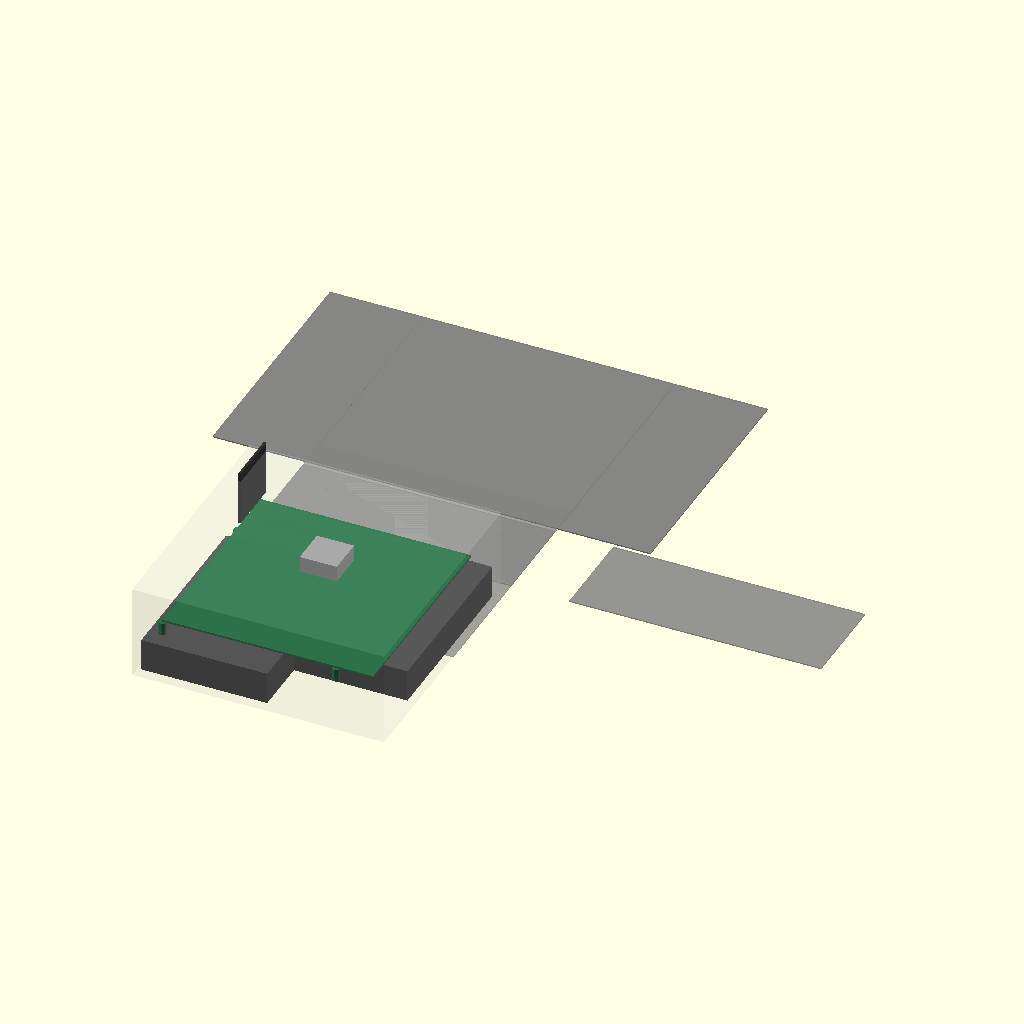
Cell 1: the model at its default parameters.
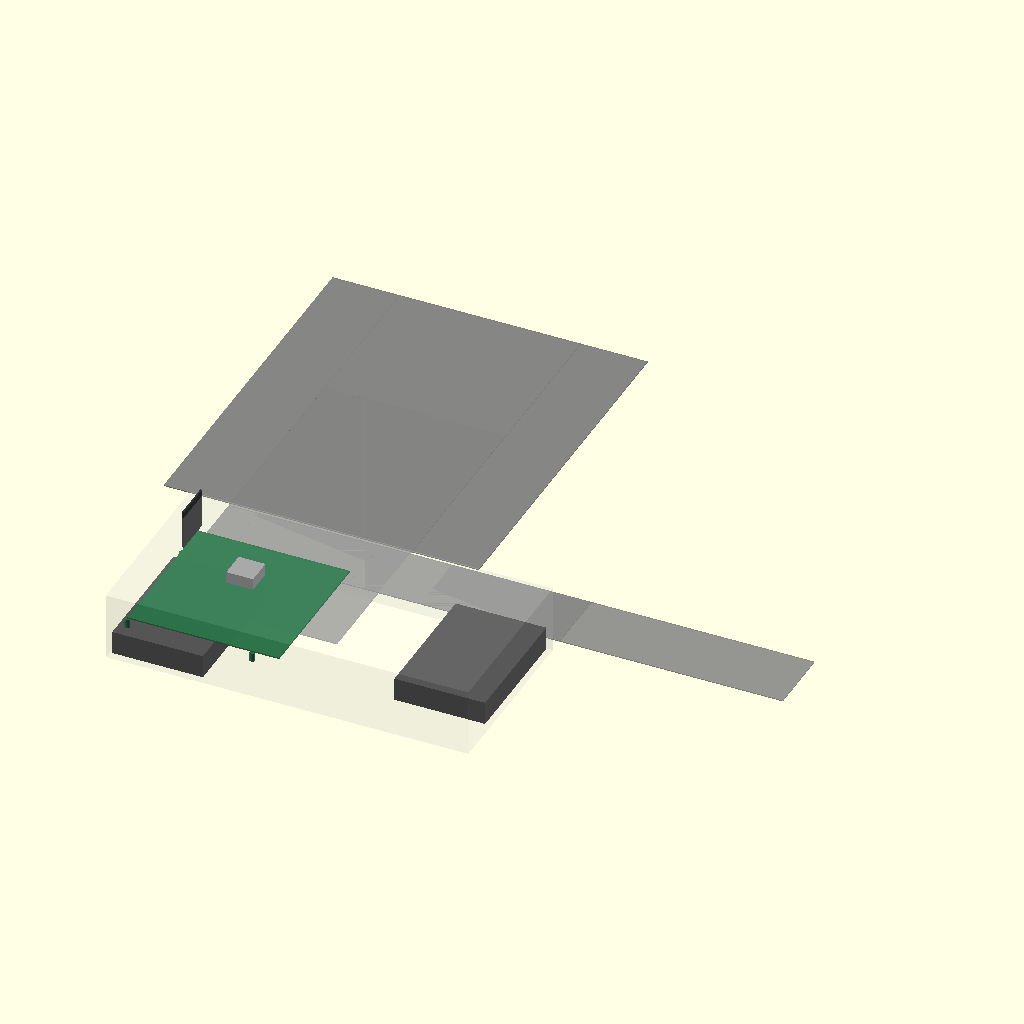
Cell 2: the same model with CaseW = 406.4.
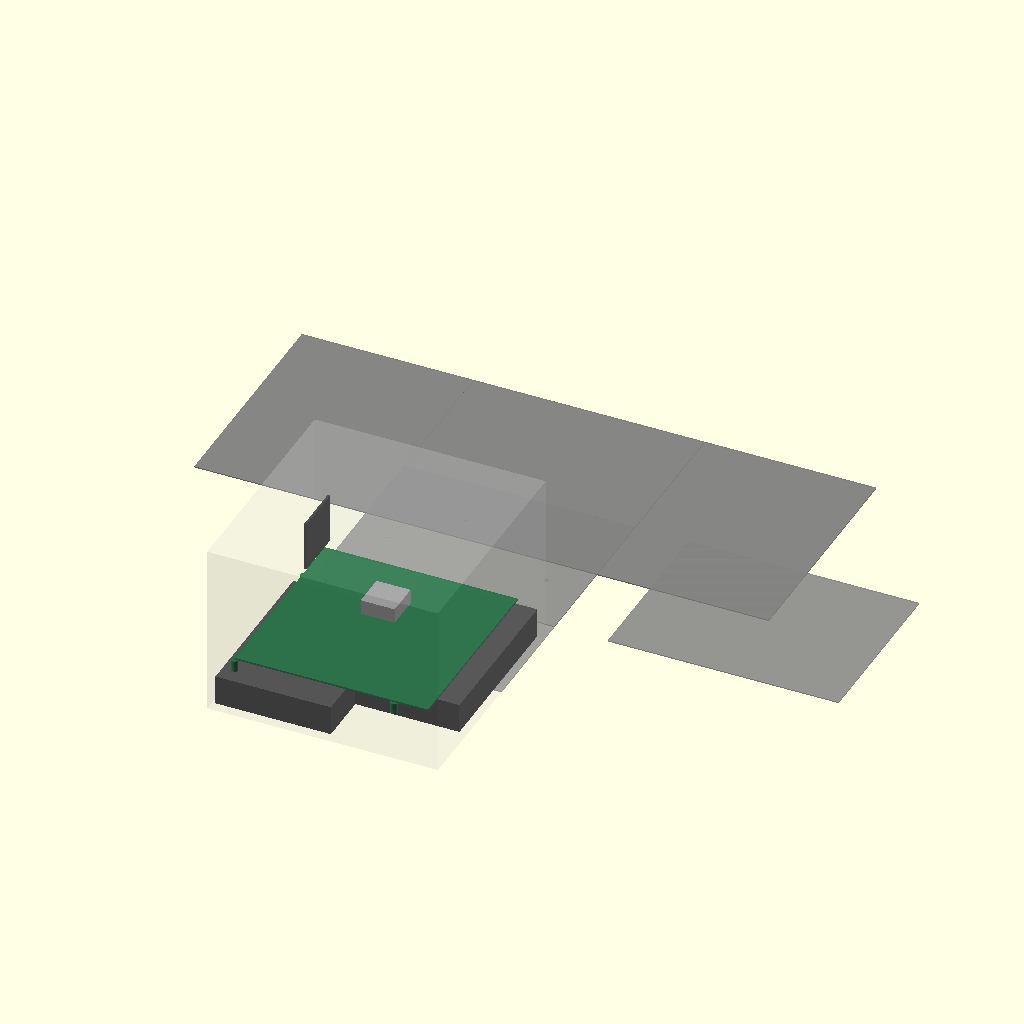
Cell 3: CaseH = 152.4 (everything else at default).
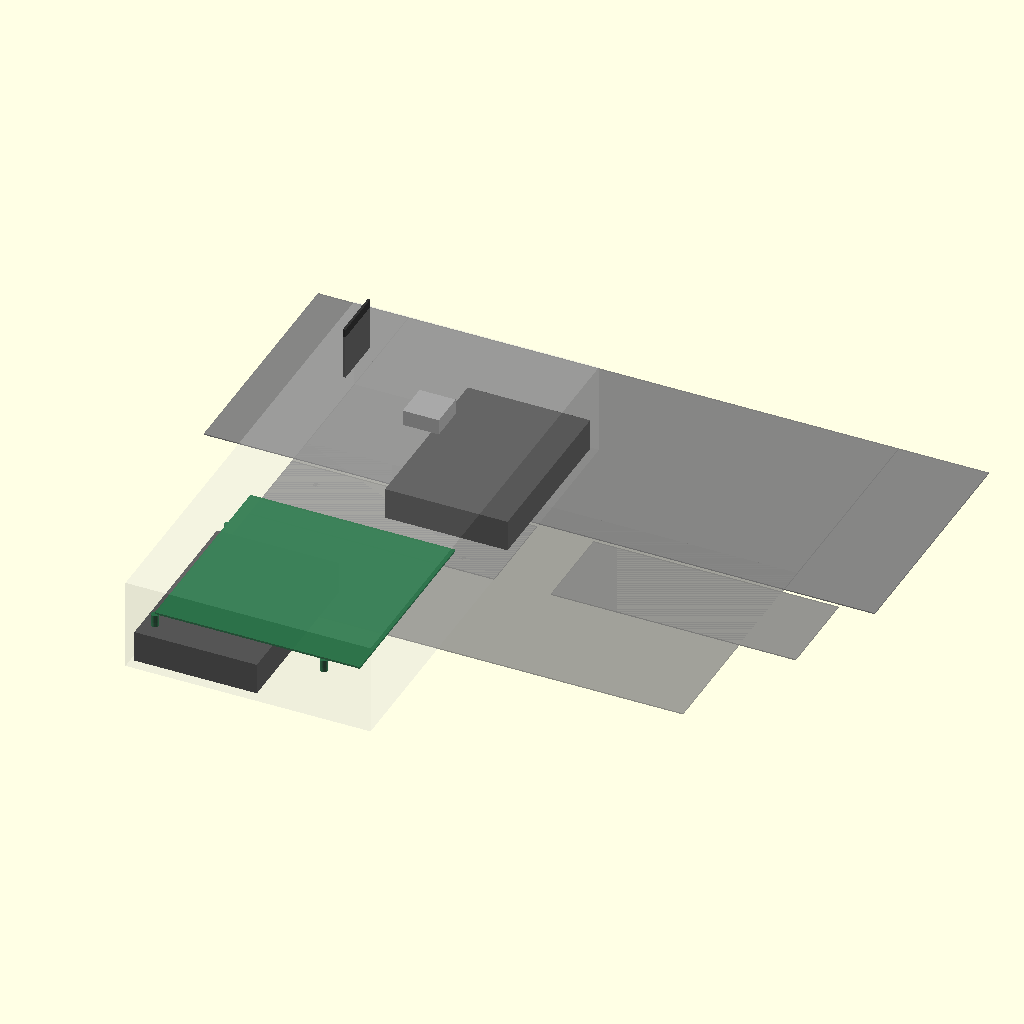
Cell 4 — CaseD set to 406.4, the other parameters unchanged.
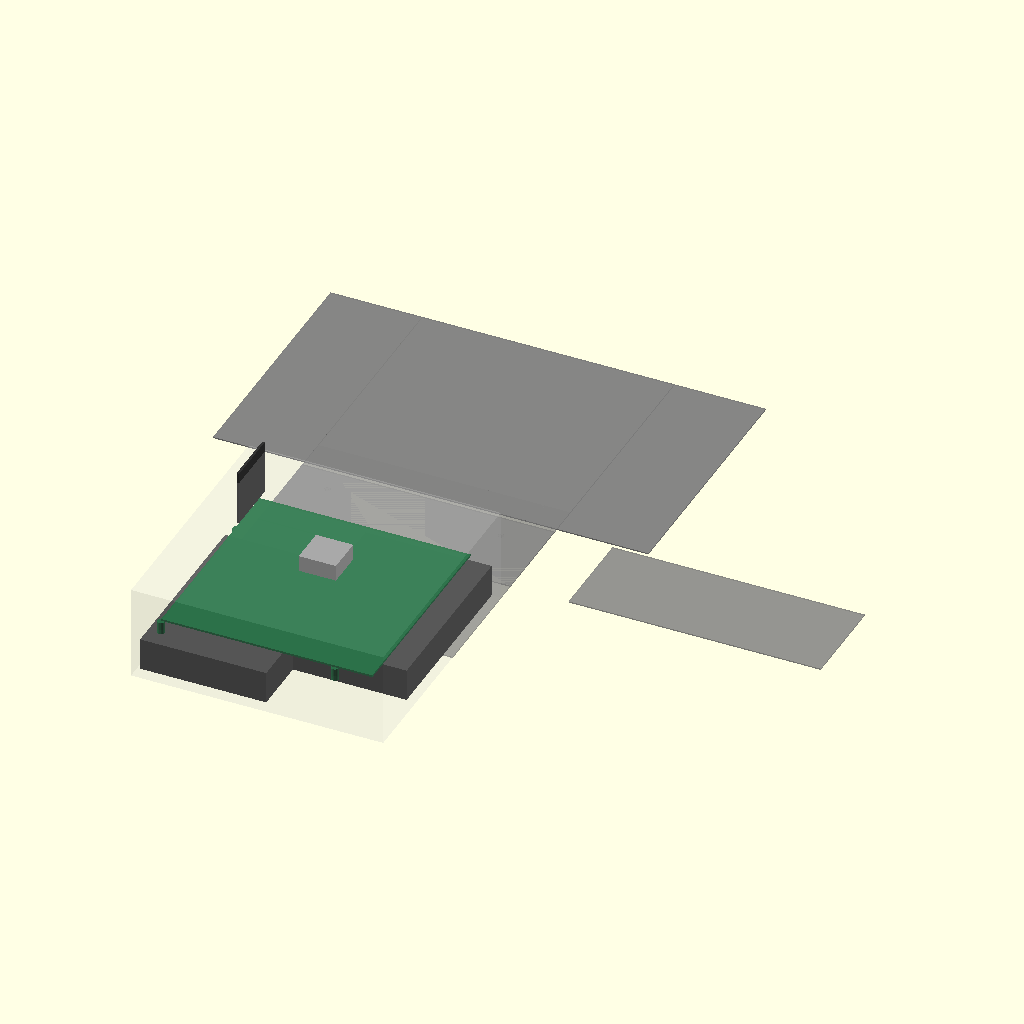
Cell 5: Metal = 2.4 (everything else at default).
The same orthographic view direction (rotation 55°, 0°, 25°; colour scheme Cornfield) for every cell, with the view re-fitted per cell, so scale and position can differ between cells.
The OpenSCAD source (colo_nas_case_v2.scad):
// Colo NAS Enclosure — 8" × 3" × 8" (W × H × D)
// Folded sheet metal, 18 ga (1.2mm)
// Layout: Staggered L - 2× 3.5" HDD + Mini ITX
// 
// FLAT PATTERN for sheet metal fabrication
// Bend reliefs not shown — add 3mm at each bend line
//
// Render: OpenSCAD → export DXF for flat pattern
// Units: mm

// ====== CONSTANTS ======
CaseW = 203.2;       // 8"
CaseH = 76.2;        // 3" 
CaseD = 203.2;       // 8"
Metal = 1.2;         // 18 ga

// Fold allowance per bend (approximately for 18ga)
Fold = 2.0;

// Drive (Seagate Exos / WD Gold)
HDD_W = 101.6;
HDD_H = 26.1;
HDD_D = 147.0;

// Mini ITX
MB_W = 170.0;
MB_D = 170.0;
MB_H = 1.6;
Standoff_H = 10.0;

// ====== MAIN BODY (U-Channel: Bottom + 2 Sides) ======
module body_flat() {
    // Unfolded: Bottom + 2 side walls
    // Bottom = CaseW × CaseD
    // Side walls = CaseH - Metal × CaseD (folded up)
    // Total unfolded width = CaseD (bottom) + 2*(CaseH - Metal) (sides)
    
    color("gray", 0.8) {
        // Bottom panel
        square([CaseD, CaseW]);
        
        // Left side (folded up along left edge of bottom)
        translate([-CaseH + Metal, 0])
            square([CaseH - Metal, CaseW]);
        
        // Right side (folded up along right edge of bottom)  
        translate([CaseD, 0])
            square([CaseH - Metal, CaseW]);
    }
}

// ====== FRONT PANEL (separate piece) ======
module front_flat() {
    color("gray", 0.6) {
        // Front = CaseW × CaseH
        square([CaseW, CaseH]);
        // Drive vent holes
        for (x = [30, 170], y = [15, 55]) {
            translate([x, y])
                circle(d=5);
        }
    }
}

// ====== REAR PANEL (separate piece) ======
module rear_flat() {
    color("gray", 0.6) {
        square([CaseW, CaseH]);
    }
}

// ====== TOP PANEL (separate piece) ======
module top_flat() {
    color("gray", 0.5) {
        square([CaseD, CaseW]);
    }
}

// ====== FLAT PATTERN LAYOUT ======
$fn = 20;

// Show the flat pattern for laser cutting
translate([0, 300]) {
    // U-Channel body (bottom + 2 sides, one continuous piece)
    translate([0, 0])
        body_flat();
    
    // Front panel
    translate([0, -80])
        front_flat();
    
    // Rear panel
    translate([250, -80])
        rear_flat();
    
    // Top panel
    translate([0, -180])
        top_flat();
}

// ====== DIMENSION MARKERS ======
module dim_line(x1, y1, x2, y2, label) {
    color("black") {
        line([x1, y1], [x2, y2]);
        translate([(x1+x2)/2, (y1+y2)/2 - 5])
            text(label, size=4);
    }
}

// ====== 3D VIEW ======

// Drives
// Drive 1: Front-Left
color("#4a4a4a")
    translate([5, 5, Metal + 2])
        cube([HDD_W, HDD_D, HDD_H]);

// Drive 2: Back-Right  
color("#4a4a4a")
    translate([CaseW - HDD_W - 5, CaseD - HDD_D - 5, Metal + 2])
        cube([HDD_W, HDD_D, HDD_H]);

// Motherboard
color("#1a6b3c", 0.9) {
    translate([15, 20, HDD_H + Standoff_H + Metal + 2])
        cube([MB_W, MB_D, MB_H]);
    
    // Standoffs
    for (x = [15, 15+MB_W-15*2], y = [20, 20+MB_D-20*2]) {
        translate([x, y, HDD_H + Metal + 2])
            color("#888")
                cylinder(h=Standoff_H, d=6);
    }
}

// 1U CPU cooler
color("#999")
    translate([80, CaseD - 85, HDD_H + Standoff_H + MB_H + Metal + 2])
        cube([30, 30, 13]);

// I/O shield at rear
color("#333")
    translate([12, CaseD - Metal - 44, HDD_H + Standoff_H + Metal + 2])
        cube([2, 44, 44]);

// Case outline (transparent)
%color("white", 0.15)
    cube([CaseW, CaseD, CaseH]);

echo("=========== COLO NAS CASE ===========");
echo(str("External: ", CaseW, "mm x ", CaseD, "mm x ", CaseH, "mm"));
echo(str("  = ", (CaseW/25.4), "in x ", (CaseD/25.4), "in x ", (CaseH/25.4), "in"));
echo(str("Drives: 2x 3.5\" HDD stacked @ staggered L"));
echo(str("Board: Mini ITX (", MB_W, "x", MB_D, "mm)"));
echo(str("CPU cooler: 1U active (13mm / 0.5\")"));
echo(str("Height used: ", HDD_H + Standoff_H + MB_H + 13 + Metal + 2, "mm"));
echo(str("    = ", (HDD_H + Standoff_H + MB_H + 13 + Metal + 2)/25.4, "in"));
echo(str("Clearance top: ", CaseH - (HDD_H + Standoff_H + MB_H + 13 + Metal + 2), "mm"));
echo(" ");
echo("Flat pattern - 4 pieces:");
echo("  1. U-channel body: (bottom + 2 side walls)");
echo("  2. Front panel (with drive vents)");
echo("  3. Rear panel (with I/O cutout)");
echo("  4. Top panel (ventilated)");
echo("Sheet: 18 ga (1.2mm) steel or aluminum");
echo("Bend: 90° along dashed lines");
echo("======================================");
Parameter table extracted from the source (name, type, default, range or options):
CaseW: number, default 203.2
CaseH: number, default 76.2
CaseD: number, default 203.2
Metal: number, default 1.2
Fold: number, default 2
HDD_W: number, default 101.6
HDD_H: number, default 26.1
HDD_D: number, default 147
MB_W: number, default 170
MB_D: number, default 170
MB_H: number, default 1.6
Standoff_H: number, default 10
